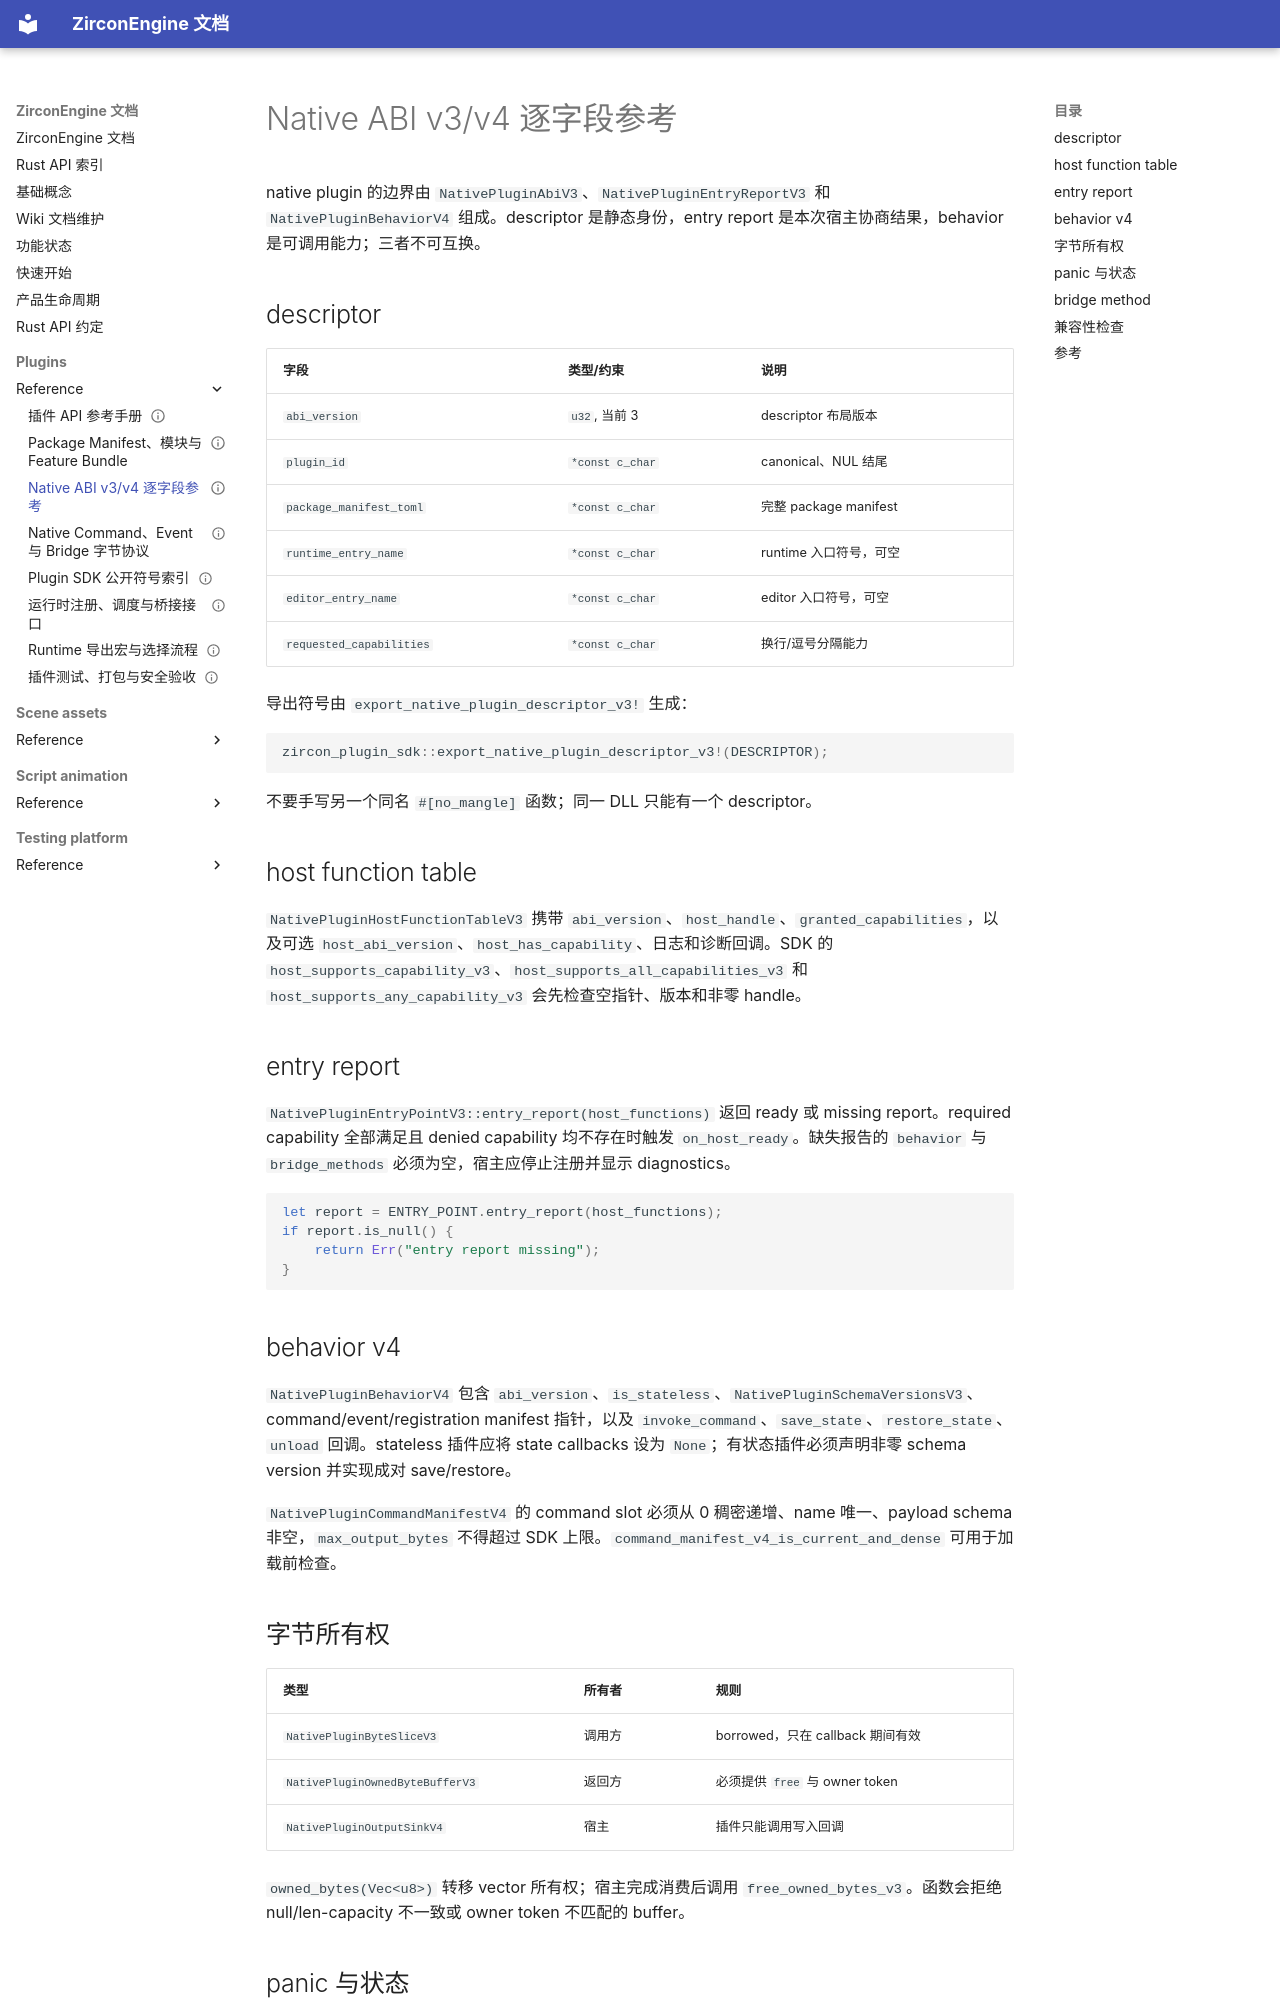

repository: He-Jiahui/ZirconEngine · page: plugins/reference/native-abi/index.html · generator: mkdocs

---
related_code:
  - zircon_plugins/plugin_sdk/src/native.rs
  - zircon_plugins/plugin_sdk/src/dist.rs
  - zircon_plugins/native_dynamic_fixture/native/src/lib.rs
implementation_files:
  - zircon_plugins/plugin_sdk/src/native.rs
  - zircon_plugins/plugin_sdk/src/dist.rs
plan_sources:
  - user: 2026-09-09 插件公开接口完整参考
tests:
  - zircon_plugins/plugin_sdk/src/native/tests/cases.rs
  - zircon_plugins/native_dynamic_fixture
doc_type: abi-reference
title: Native ABI v3/v4 逐字段参考
status: source-audited
---

# Native ABI v3/v4 逐字段参考

native plugin 的边界由 `NativePluginAbiV3`、`NativePluginEntryReportV3` 和 `NativePluginBehaviorV4` 组成。descriptor 是静态身份，entry report 是本次宿主协商结果，behavior 是可调用能力；三者不可互换。

## descriptor

|字段|类型/约束|说明|
|---|---|---|
|`abi_version`|`u32`, 当前 3|descriptor 布局版本|
|`plugin_id`|`*const c_char`|canonical、NUL 结尾|
|`package_manifest_toml`|`*const c_char`|完整 package manifest|
|`runtime_entry_name`|`*const c_char`|runtime 入口符号，可空|
|`editor_entry_name`|`*const c_char`|editor 入口符号，可空|
|`requested_capabilities`|`*const c_char`|换行/逗号分隔能力|

导出符号由 `export_native_plugin_descriptor_v3!` 生成：

```rust
zircon_plugin_sdk::export_native_plugin_descriptor_v3!(DESCRIPTOR);
```

不要手写另一个同名 `#[no_mangle]` 函数；同一 DLL 只能有一个 descriptor。

## host function table

`NativePluginHostFunctionTableV3` 携带 `abi_version`、`host_handle`、`granted_capabilities`，以及可选 `host_abi_version`、`host_has_capability`、日志和诊断回调。SDK 的 `host_supports_capability_v3`、`host_supports_all_capabilities_v3` 和 `host_supports_any_capability_v3` 会先检查空指针、版本和非零 handle。

## entry report

`NativePluginEntryPointV3::entry_report(host_functions)` 返回 ready 或 missing report。required capability 全部满足且 denied capability 均不存在时触发 `on_host_ready`。缺失报告的 `behavior` 与 `bridge_methods` 必须为空，宿主应停止注册并显示 diagnostics。

```rust
let report = ENTRY_POINT.entry_report(host_functions);
if report.is_null() {
    return Err("entry report missing");
}
```

## behavior v4

`NativePluginBehaviorV4` 包含 `abi_version`、`is_stateless`、`NativePluginSchemaVersionsV3`、command/event/registration manifest 指针，以及 `invoke_command`、`save_state`、`restore_state`、`unload` 回调。stateless 插件应将 state callbacks 设为 `None`；有状态插件必须声明非零 schema version 并实现成对 save/restore。

`NativePluginCommandManifestV4` 的 command slot 必须从 0 稠密递增、name 唯一、payload schema 非空，`max_output_bytes` 不得超过 SDK 上限。`command_manifest_v4_is_current_and_dense` 可用于加载前检查。
